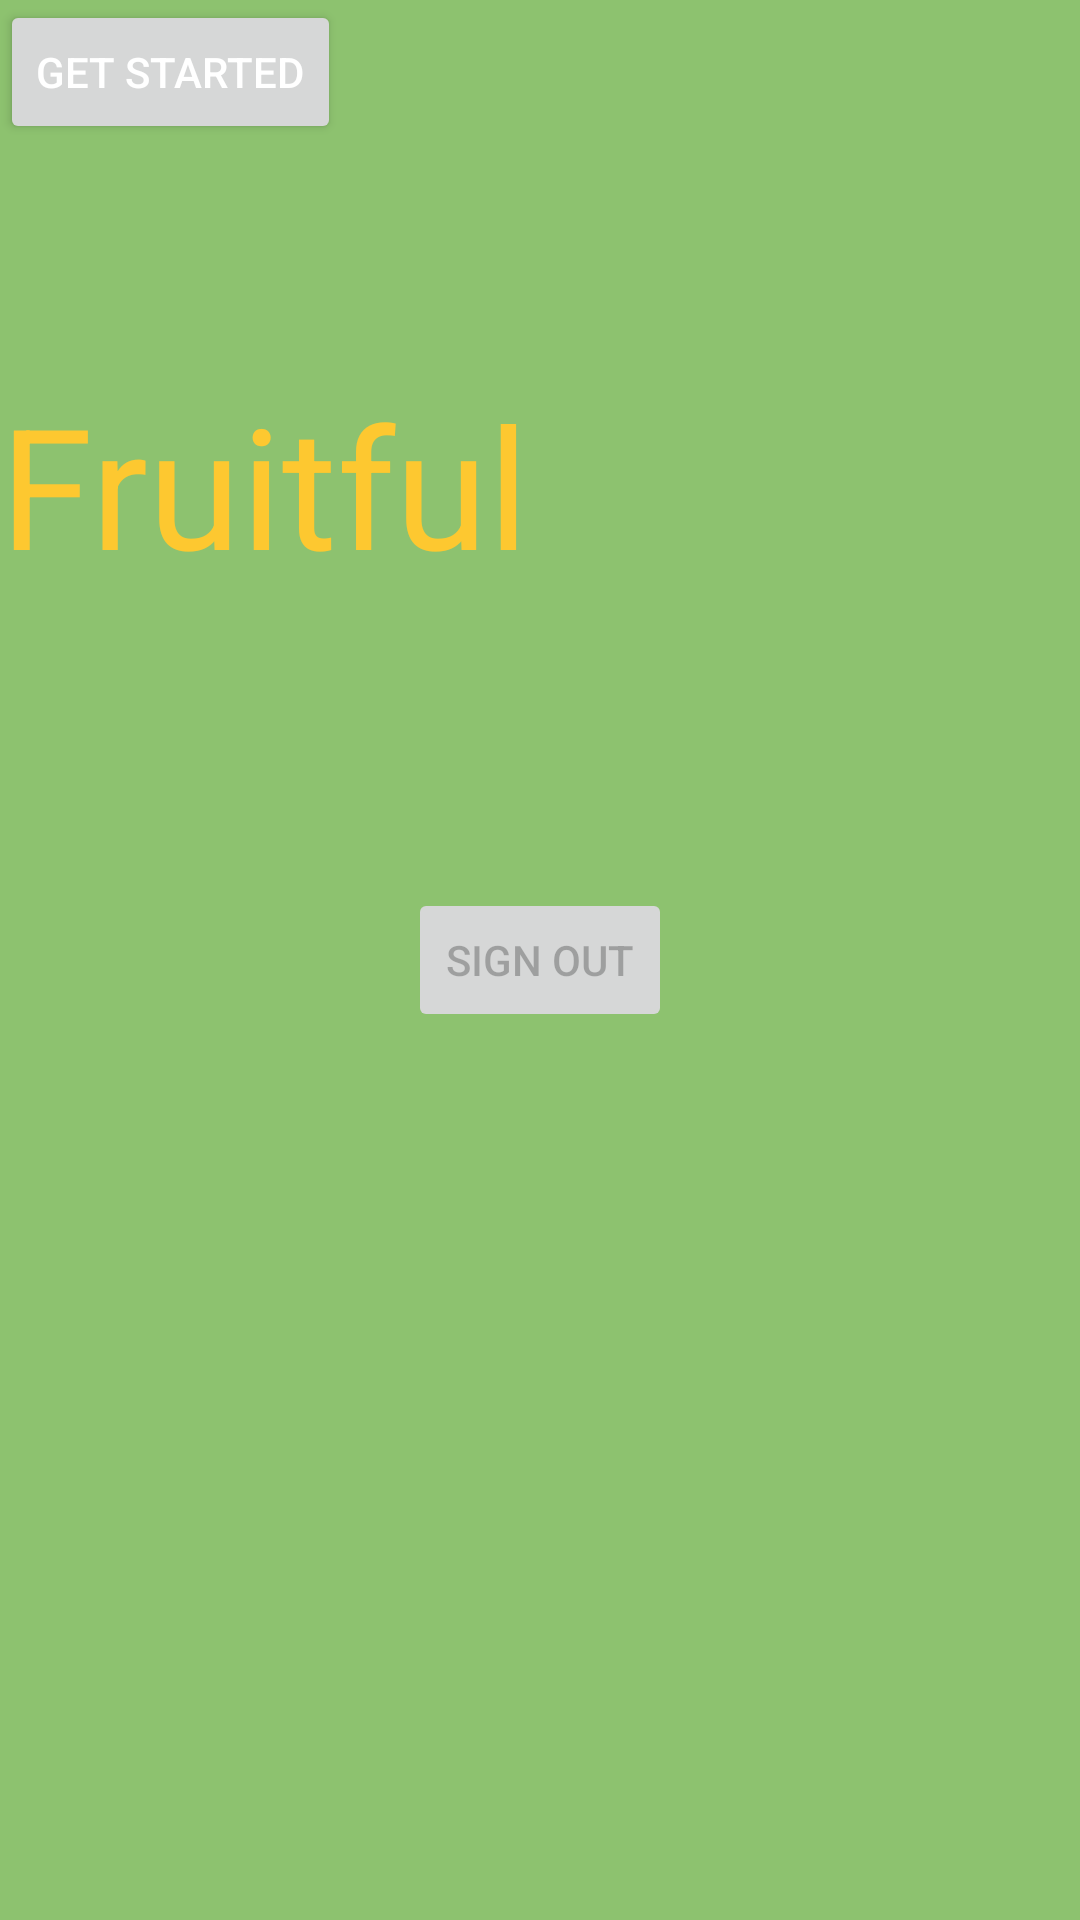

Reconstruct the res/layout file that produces this screen, plus the resources it refers to.
<!-- AndroidManifest.xml: application theme AppTheme -->
<!-- res/layout/activity_main.xml -->
<?xml version="1.0" encoding="utf-8"?>
<RelativeLayout xmlns:android="http://schemas.android.com/apk/res/android"
    xmlns:app="http://schemas.android.com/apk/res-auto"
    xmlns:tools="http://schemas.android.com/tools"
    android:layout_width="match_parent"
    android:layout_height="match_parent"

    android:background="#8dc26f"

    android:onClick="@string/title_activity_your_profile"
    tools:context=".MainActivity">

    <TextView
        android:id="@+id/textView"
        android:layout_width="wrap_content"
        android:layout_height="wrap_content"
        android:layout_marginTop="124dp"
        android:text="@string/fruitful"
        android:textAppearance="@style/TextAppearance.AppCompat.Display3"
        android:textColor="#FDC830"
        android:visibility="visible"
        app:layout_constraintEnd_toEndOf="parent"
        app:layout_constraintStart_toStartOf="parent"
        app:layout_constraintTop_toTopOf="parent"
        tools:visibility="visible" />

    <Button
        android:id="@+id/button"
        android:layout_width="wrap_content"
        android:layout_height="wrap_content"
        android:layout_marginBottom="289dp"
        android:text="@string/get_started"
        android:textColor="#FFFFFF"
        app:layout_constraintBottom_toBottomOf="parent"
        app:layout_constraintEnd_toEndOf="parent"
        app:layout_constraintStart_toStartOf="parent" />



    <Button
        android:id="@+id/btn_signout"
        android:text="sign out"
        android:layout_centerInParent="true"
        android:enabled="false"
        android:layout_width="wrap_content"
        android:layout_height="wrap_content"/>


</RelativeLayout>
<!-- resources referenced by this layout -->
<resources>
  <string name="fruitful">Fruitful</string>
  <string name="get_started">Get Started</string>
  <string name="title_activity_your_profile">YourProfile</string>
  <style name="AppTheme" parent="Theme.AppCompat.Light.DarkActionBar">
          
          <item name="colorPrimary">@color/colorPrimary</item>
          <item name="colorPrimaryDark">@color/colorPrimaryDark</item>
          <item name="colorAccent">@color/colorAccent</item>
      </style>
  <!-- not gathered from this repository: default colours our renderer supplied (Android Studio template values) -->
  <color name="colorPrimary">#FF6200EE</color>
  <color name="colorPrimaryDark">#FF3700B3</color>
  <color name="colorAccent">#FF03DAC5</color>
</resources>
